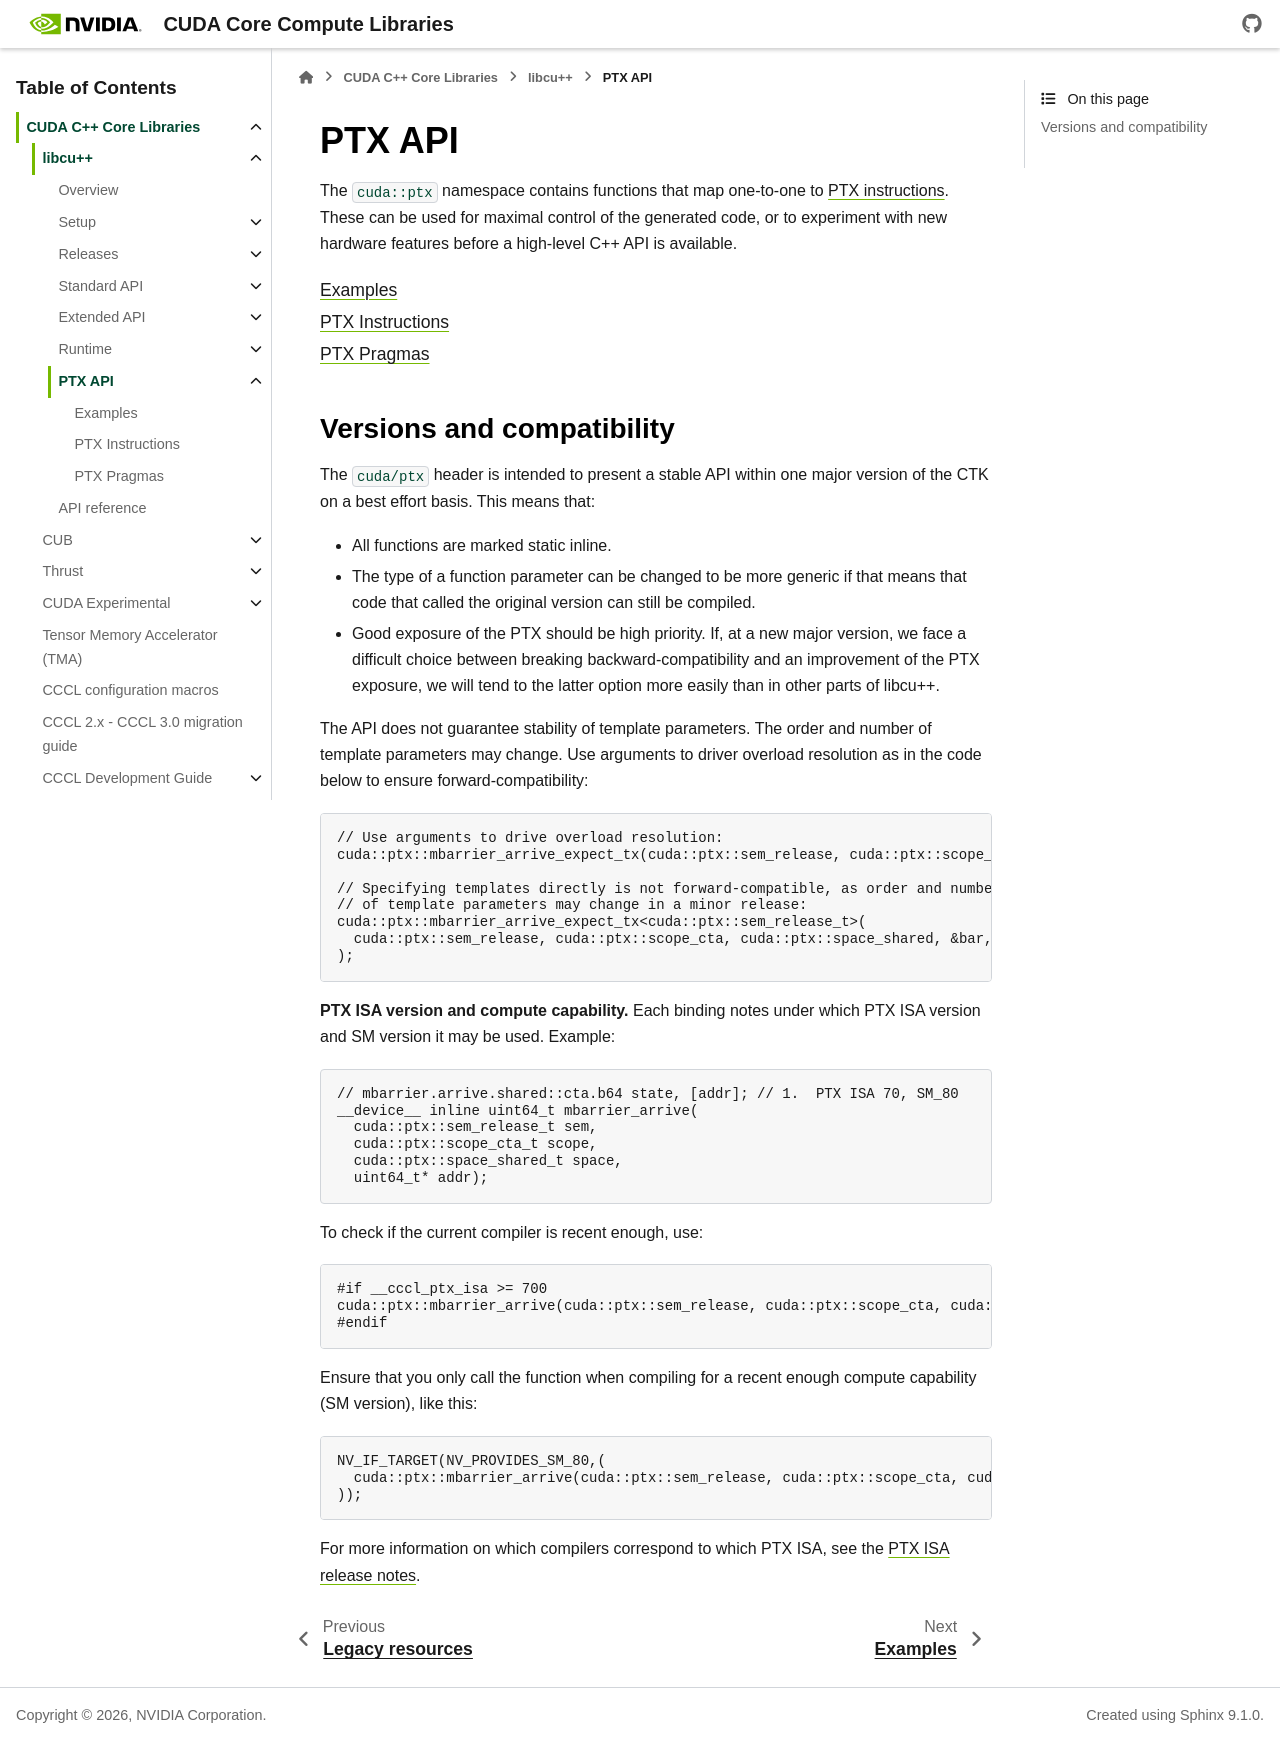

repository: jainishmehta/cccl · page: docs/unstable/libcudacxx/ptx_api.html · generator: sphinx

.. _libcudacxx-ptx:

PTX API
========


The ``cuda::ptx`` namespace contains functions that map one-to-one to
`PTX instructions <https://docs.nvidia.com/cuda/parallel-thread-execution/index.html>`__.
These can be used for maximal control of the generated code, or to
experiment with new hardware features before a high-level C++ API is
available.

.. toctree::
   :maxdepth: 1

   ptx/examples
   ptx/instructions
   ptx/pragmas

Versions and compatibility
---------------------------

The ``cuda/ptx`` header is intended to present a stable API within one major
version of the CTK on a best effort basis. This means that:

-  All functions are marked static inline.

-  The type of a function parameter can be changed to be more generic if
   that means that code that called the original version can still be
   compiled.

-  Good exposure of the PTX should be high priority. If, at a new major
   version, we face a difficult choice between breaking
   backward-compatibility and an improvement of the PTX exposure, we
   will tend to the latter option more easily than in other parts of
   libcu++.

The API does not guarantee stability of template parameters. The order and
number of template parameters may change. Use arguments to driver overload
resolution as in the code below to ensure forward-compatibility:

.. code:: cuda

   // Use arguments to drive overload resolution:
   cuda::ptx::mbarrier_arrive_expect_tx(cuda::ptx::sem_release, cuda::ptx::scope_cta, cuda::ptx::space_shared, &bar, 1);

   // Specifying templates directly is not forward-compatible, as order and number
   // of template parameters may change in a minor release:
   cuda::ptx::mbarrier_arrive_expect_tx<cuda::ptx::sem_release_t>(
     cuda::ptx::sem_release, cuda::ptx::scope_cta, cuda::ptx::space_shared, &bar, 1
   );

**PTX ISA version and compute capability.** Each binding notes under
which PTX ISA version and SM version it may be used. Example:

.. code:: cuda

   // mbarrier.arrive.shared::cta.b64 state, [addr]; // 1.  PTX ISA 70, SM_80
   __device__ inline uint64_t mbarrier_arrive(
     cuda::ptx::sem_release_t sem,
     cuda::ptx::scope_cta_t scope,
     cuda::ptx::space_shared_t space,
     uint64_t* addr);

To check if the current compiler is recent enough, use:

.. code:: cuda

   #if __cccl_ptx_isa >= 700
   cuda::ptx::mbarrier_arrive(cuda::ptx::sem_release, cuda::ptx::scope_cta, cuda::ptx::space_shared, &bar, 1);
   #endif

Ensure that you only call the function when compiling for a recent
enough compute capability (SM version), like this:

.. code:: cuda

   NV_IF_TARGET(NV_PROVIDES_SM_80,(
     cuda::ptx::mbarrier_arrive(cuda::ptx::sem_release, cuda::ptx::scope_cta, cuda::ptx::space_shared, &bar, 1);
   ));

For more information on which compilers correspond to which PTX ISA, see
the `PTX ISA release notes <https://docs.nvidia.com/cuda/parallel-thread-execution/index.html#release-notes>`__.
